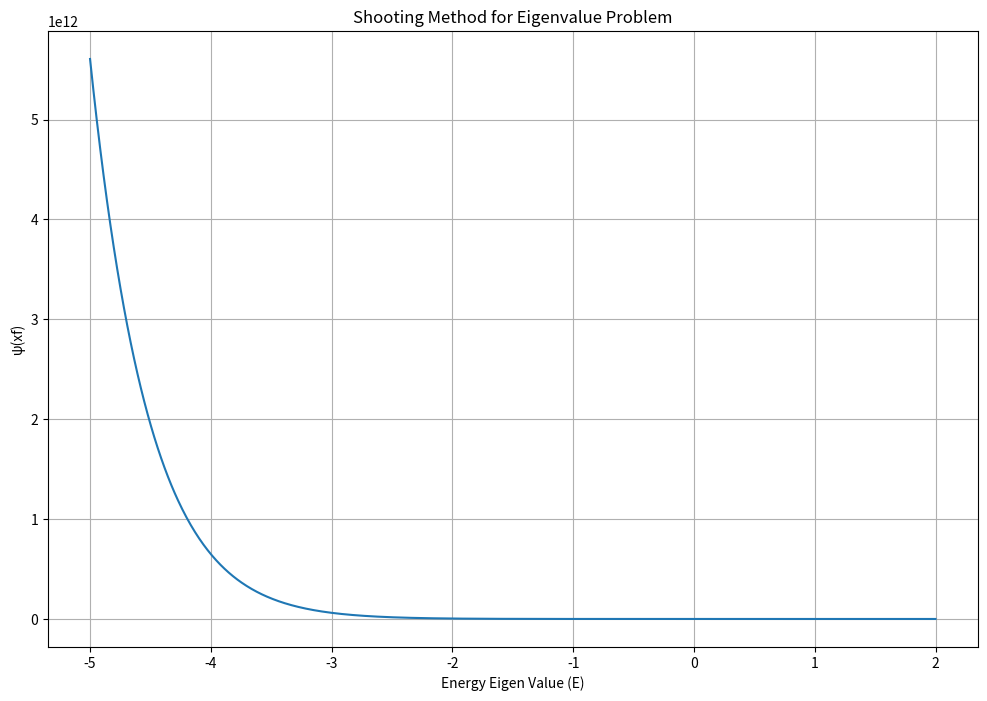
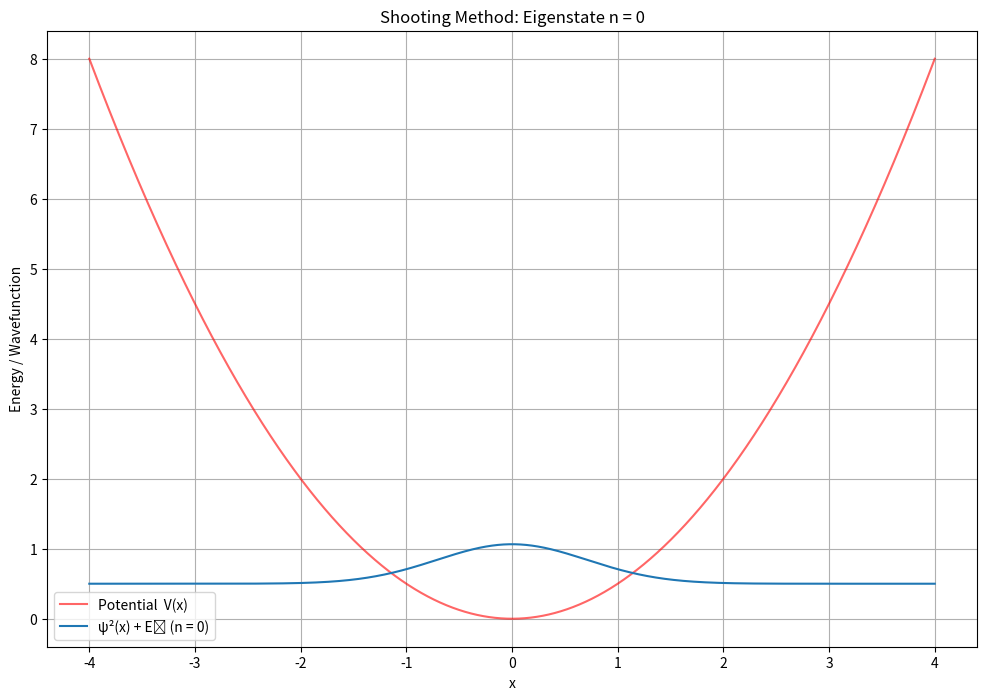

Recreate these plots in Python, in order.
# =============================================================
#  SHOOTING METHOD FOR EIGENVALUE PROBLEM
#  Author: Spandy
#  Description:
#     This code numerically finds eigenenergies and wavefunctions
#     for 1D quantum systems using the Shooting Method.
# =============================================================

import matplotlib.pyplot as plt
import numpy as np
import time
from scipy.integrate import solve_ivp  

# =============================================================
# 1. DEFINE POTENTIAL FUNCTION V(x)
# -------------------------------------------------------------
# You can modify this section to change the potential.
# Examples:
#   - Infinite Square Well
#   - Finite Well
#   - Harmonic Oscillator (default)
# =============================================================
def V(x):
    # Uncomment one of the following potentials
    
    # --- Infinite Square Well ---
    # L = 2
    # return np.where((x >= -L/2) & (x <= L/2), 0, 1e6)

    # --- Finite Square Well ---
    #V0 = 5.0   # Depth of the well
    #L = 2.0    # Width of the well
    #return np.where(np.abs(x) <= L/2, -V0, 0.0)

    # --- Finite Barrier (Rectangular Barrier) ---
    #V0 = 5.0   # Height of the barrier
    #L = 1.0    # Width of the barrier
    #return np.where(np.abs(x) <= L/2, V0, 0.0)
    #return np.where((x >= 0) & (x <= L), -V0, 0.0)

    # --- Harmonic Oscillator (default) ---
    w = 1  # Frequency ω
    return 0.5 * w**2 * x**2




# =============================================================
# 2. DEFINE DIFFERENTIAL EQUATION
# -------------------------------------------------------------
# Schrödinger Equation:
#    ψ''(x) = (2m/ħ²) * [V(x) - E] * ψ(x)
# =============================================================
def d2y_dx2(x, y, g, E):
    mass = 1     # m = 1
    h_cut = 1    # ħ = 1 (natural units)
    return (V(x) - E) * y * 2 * mass / h_cut**2

# =============================================================
# 3. ODE SOLVER (Shooting Integration)
# -------------------------------------------------------------
# Solves the Schrödinger ODE using modified Euler / Heun method
#
# PARAMETERS:
#   initial_state = (xi, yi, gi)
#       xi = starting position
#       yi = ψ(xi)
#       gi = ψ'(xi)
#   boundary_state = xf (final position)
#   E = trial energy
#
# RETURNS:
#   xx, yy_modified, y_boundary
#       xx: grid points
#       yy_modified: wavefunction values
#       y_boundary: final value ψ(xf)
# =============================================================
def sol_ode(initial_state, boundary_state, E):
    xi, yi, gi = initial_state
    xf = boundary_state

    # Schrödinger system: y' = g, g' = (2m/ħ²)(V(x) - E)y
    def sch_eq(x, Y):
        y, g = Y
        return [g, 2 * (V(x) - E) * y]   # m = ħ = 1 in natural units

    # Integrate using SciPy’s adaptive RK45 solver
    sol = solve_ivp(
        sch_eq,
        t_span=(xi, xf),
        y0=[yi, gi],
        method='RK45',
        t_eval=np.linspace(xi, xf, 10000),
        rtol=1e-8,
        atol=1e-8
    )

    xx = sol.t
    yy_modified = sol.y[0]
    y_boundary = yy_modified[-1]
    return xx, yy_modified, y_boundary


# =============================================================
# 4. BOUNDARY CONDITIONS
# -------------------------------------------------------------
# Modify these if your potential has different domain or BCs
# Example:
#   - Infinite well: ψ(-L/2)=ψ(L/2)=0
#   - Harmonic oscillator: ψ(±∞)=0
# =============================================================
xi, xf = -4, 4   # Integration limits
yi, yf = 0, 0     # ψ(xi)=ψ(xf)=0
gg_shoot = 2      # Initial guess for ψ'(xi)


# =============================================================
# 5. SCAN OVER ENERGIES TO FIND EIGENVALUES
# -------------------------------------------------------------
# Adjust range of `Energys` for different systems.
# =============================================================
fig, ax = plt.subplots(figsize=[12, 8])
start_time = time.time()

Energys = np.linspace(-5, 2, 1000)
y_finals = [sol_ode((xi, yi, gg_shoot), xf, E)[2] for E in Energys]

end_time = time.time()
print(f"Final Shooting Method Run Time: {end_time - start_time:.4f} seconds")

plt.plot(Energys, y_finals)
plt.xlabel("Energy Eigen Value (E)")
plt.ylabel("ψ(xf)")
plt.title("Shooting Method for Eigenvalue Problem")
plt.grid(True)
plt.show()

# =============================================================
# 6. ROOT FINDING FOR EIGENVALUES (GENERALIZED)
# -------------------------------------------------------------
# For bound states (LHO, wells): detects sign change of ψ(xf)
# For barriers / scattering: detects minima of |ψ(xf)|
# =============================================================
roots = []

# Compute absolute boundary amplitude
abs_yf = np.abs(y_finals)

for i in range(1, len(Energys) - 1):
    # --- Case 1: Bound-state (sign change) ---
    if y_finals[i] * y_finals[i + 1] < 0:
        roots.append((Energys[i] + Energys[i + 1]) / 2)

    # --- Case 2: Quasi-bound / Barrier (local minima) ---
    elif abs_yf[i] < abs_yf[i - 1] and abs_yf[i] < abs_yf[i + 1]:
        roots.append(Energys[i])

# Remove duplicates and round
roots = sorted(list(set(np.round(roots, 1))))
print("Eigen energies ≈", roots)
E_n = np.array(roots)


# =============================================================
# 7. PLOT NORMALIZED WAVEFUNCTION FOR CHOSEN EIGENSTATE
# -------------------------------------------------------------
#  Specify which eigenstate you want to visualize:
#    n_index = 0 → Ground state
#    n_index = 1 → First excited state
#    n_index = 2 → Second excited state, etc.
# =============================================================

n_index = 0  # Change this to plot desired eigenstate

E_selected = E_n[n_index]

fig, ax = plt.subplots(figsize=[12, 8])
xx, yy_modified, y_boundary_i = sol_ode((xi, yi, gg_shoot), xf, E_selected)

# --- Normalize wavefunction ---
norm = np.trapz(yy_modified**2, xx)**0.5
yy_norm = yy_modified / norm

# --- Plot Potential + Wavefunction ---
plt.plot(xx, V(xx), color="red", alpha=0.6, label="Potential  V(x)")
plt.plot(xx, yy_norm**2 + E_selected,
         label=f"ψ²(x) + Eₙ (n = {n_index})")

plt.xlabel("x")
plt.ylabel("Energy / Wavefunction")
plt.title(f"Shooting Method: Eigenstate n = {n_index}")
plt.legend()
plt.grid(True)
plt.show()
